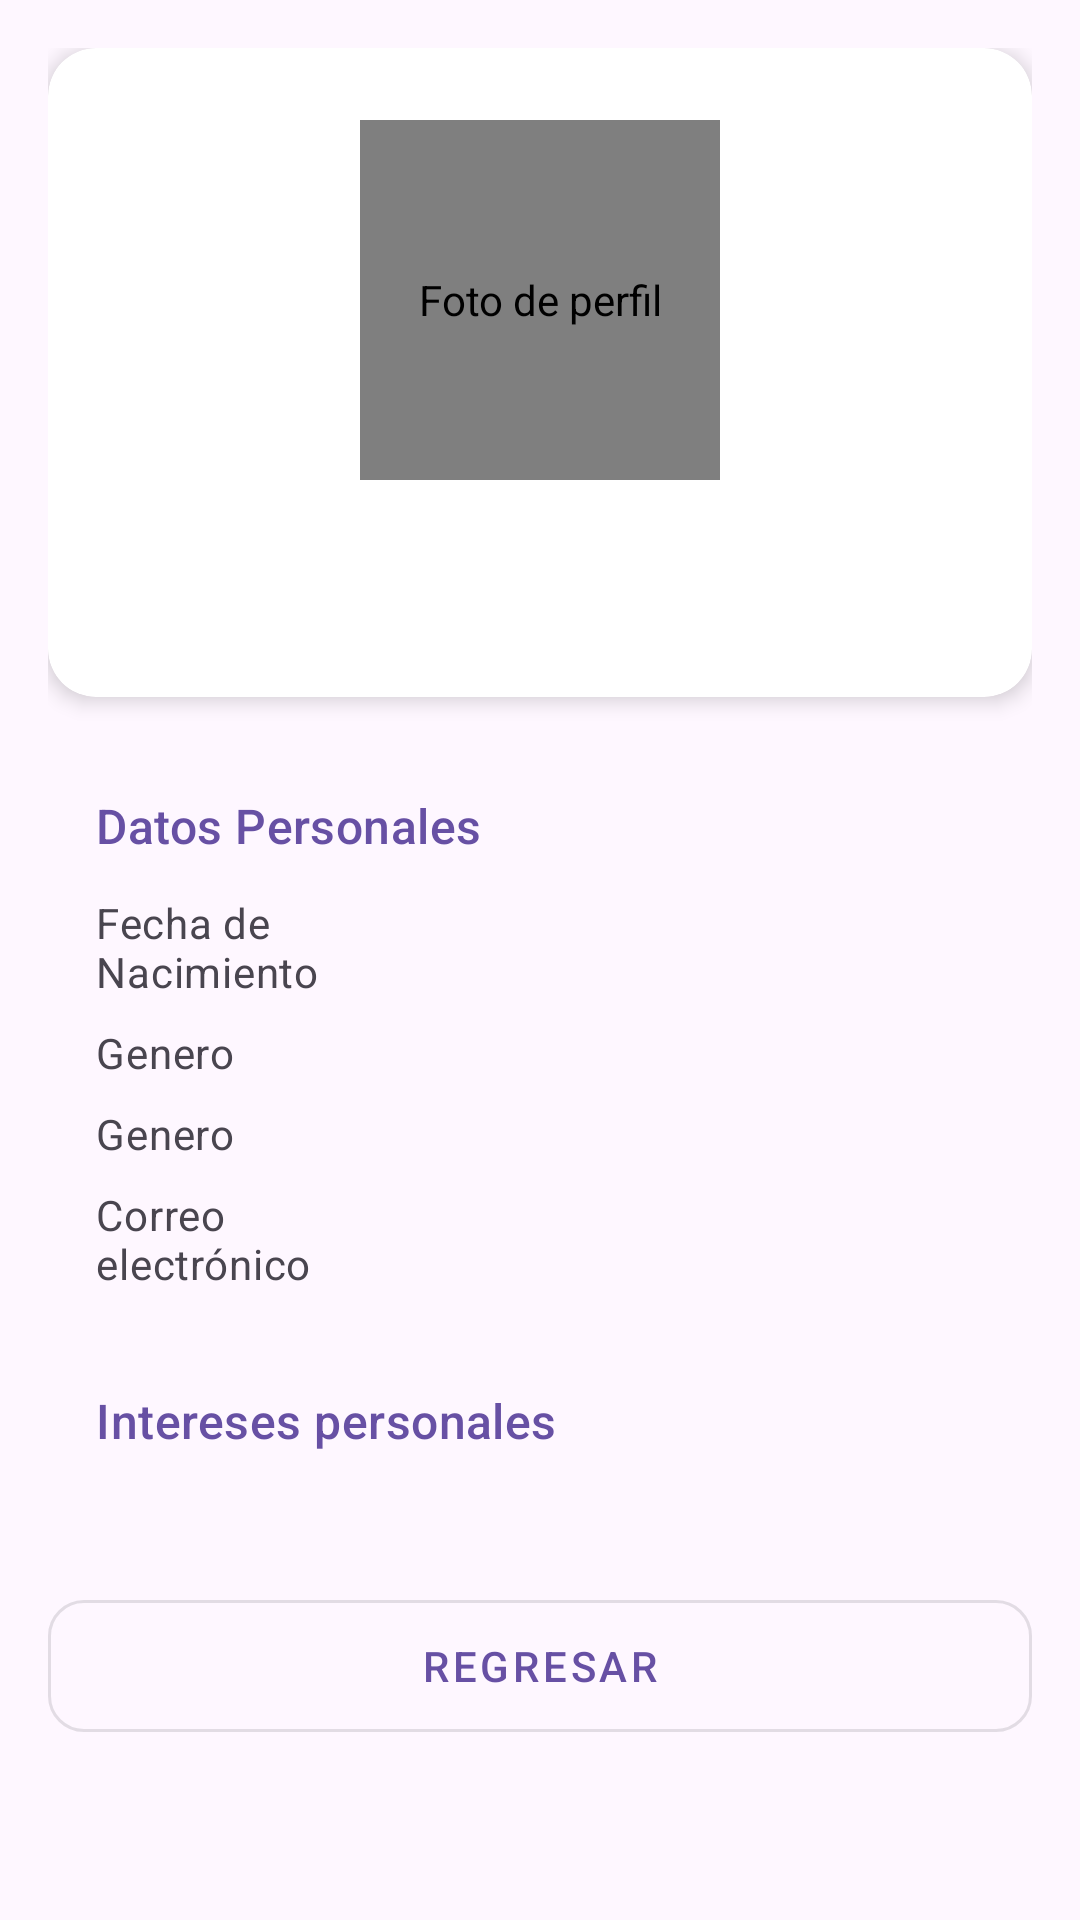

Reconstruct the res/layout file that produces this screen, plus the resources it refers to.
<!-- AndroidManifest.xml: application theme Theme.FormularioAPP1 -->
<!-- res/layout/activity_reporte.xml -->
<?xml version="1.0" encoding="utf-8"?>
<ScrollView xmlns:android="http://schemas.android.com/apk/res/android"
    xmlns:app="http://schemas.android.com/apk/res-auto"
    android:layout_width="match_parent"
    android:layout_height="match_parent"
    android:background="?android:attr/colorBackground"
    android:fitsSystemWindows="true"
    android:padding="16dp">

    <LinearLayout
        android:layout_width="match_parent"
        android:layout_height="wrap_content"
        android:layout_marginBottom="10dp"
        android:orientation="vertical">

        
        <androidx.cardview.widget.CardView
            android:layout_width="match_parent"
            android:layout_height="wrap_content"
            android:layout_marginBottom="16dp"
            app:cardCornerRadius="16dp"
            app:cardElevation="4dp">

            <LinearLayout
                android:layout_width="match_parent"
                android:layout_height="wrap_content"
                android:gravity="center"
                android:orientation="vertical"
                android:padding="24dp">

                <de.hdodenhof.circleimageview.CircleImageView
                    android:id="@+id/iv_foto_reporte"
                    android:layout_width="120dp"
                    android:layout_height="120dp"
                    android:contentDescription="@string/foto_perfil_desc"
                    android:src="@drawable/ic_person_placeholder" />

                <TextView
                    android:id="@+id/tv_nombre_completo"
                    android:layout_width="wrap_content"
                    android:layout_height="wrap_content"
                    android:layout_marginTop="16dp"
                    android:textAppearance="?attr/textAppearanceHeadlineSmall"
                    android:textColor="?android:attr/textColorPrimary"
                    android:textStyle="bold" />

            </LinearLayout>

        </androidx.cardview.widget.CardView>

        
        android:layout_width="match_parent"
        android:layout_height="wrap_content"
        android:layout_marginBottom="16dp"
        app:cardCornerRadius="12dp"
        app:cardElevation="2dp">

        <LinearLayout
            android:layout_width="match_parent"
            android:layout_height="wrap_content"
            android:orientation="vertical"
            android:padding="16dp">

            <TextView
                android:layout_width="wrap_content"
                android:layout_height="wrap_content"
                android:layout_marginBottom="12dp"
                android:text="@string/seccion_datos_personales"
                android:textAppearance="?attr/textAppearanceTitleMedium"
                android:textColor="?attr/colorPrimary" />

            <LinearLayout
                android:layout_width="match_parent"
                android:layout_height="wrap_content"
                android:layout_marginBottom="8dp"
                android:orientation="horizontal">

                <TextView
                    android:layout_width="100dp"
                    android:layout_height="wrap_content"
                    android:text="@string/hint_fecha_nacimiento"
                    android:textAppearance="?attr/textAppearanceBodyMedium"
                    android:textColor="?android:attr/textColorSecondary" />

                <TextView
                    android:id="@+id/tv_fecha_nacimiento"
                    android:layout_width="0dp"
                    android:layout_height="wrap_content"
                    android:layout_weight="1"
                    android:textAppearance="?attr/textAppearanceBodyMedium"
                    android:textColor="?android:attr/textColorPrimary" />
            </LinearLayout>

            <LinearLayout
                android:layout_width="match_parent"
                android:layout_height="wrap_content"
                android:layout_marginBottom="8dp"
                android:orientation="horizontal">

                <TextView
                    android:layout_width="100dp"
                    android:layout_height="wrap_content"
                    android:text="@string/hint_genero"
                    android:textAppearance="?attr/textAppearanceBodyMedium"
                    android:textColor="?android:attr/textColorSecondary" />

                <TextView
                    android:id="@+id/tv_genero"
                    android:layout_width="0dp"
                    android:layout_height="wrap_content"
                    android:layout_weight="1"
                    android:textAppearance="?attr/textAppearanceBodyMedium"
                    android:textColor="?android:attr/textColorPrimary" />
            </LinearLayout>

            <LinearLayout
                android:layout_width="match_parent"
                android:layout_height="wrap_content"
                android:layout_marginBottom="8dp"
                android:orientation="horizontal">

                <TextView
                    android:layout_width="100dp"
                    android:layout_height="wrap_content"
                    android:text="@string/hint_genero"
                    android:textAppearance="?attr/textAppearanceBodyMedium"
                    android:textColor="?android:attr/textColorSecondary" />

                <TextView
                    android:id="@+id/tv_telefono"
                    android:layout_width="0dp"
                    android:layout_height="wrap_content"
                    android:layout_weight="1"
                    android:textAppearance="?attr/textAppearanceBodyMedium"
                    android:textColor="?android:attr/textColorPrimary" />
            </LinearLayout>

            <LinearLayout
                android:layout_width="match_parent"
                android:layout_height="wrap_content"
                android:orientation="horizontal">

                <TextView
                    android:layout_width="100dp"
                    android:layout_height="wrap_content"
                    android:text="@string/hint_email"
                    android:textAppearance="?attr/textAppearanceBodyMedium"
                    android:textColor="?android:attr/textColorSecondary" />

                <TextView
                    android:id="@+id/tv_email"
                    android:layout_width="0dp"
                    android:layout_height="wrap_content"
                    android:layout_weight="1"
                    android:textAppearance="?attr/textAppearanceBodyMedium"
                    android:textColor="?android:attr/textColorPrimary" />
            </LinearLayout>

        </LinearLayout>
        
        android:layout_width="match_parent"
        android:layout_height="wrap_content"
        android:layout_marginBottom="16dp"
        app:cardCornerRadius="12dp"
        app:cardElevation="2dp">

        <LinearLayout
            android:layout_width="match_parent"
            android:layout_height="wrap_content"
            android:orientation="vertical"
            android:padding="16dp">

            <TextView
                android:layout_width="wrap_content"
                android:layout_height="wrap_content"
                android:layout_marginBottom="8dp"
                android:text="@string/hint_Intereses"
                android:textAppearance="?attr/textAppearanceTitleMedium"
                android:textColor="?attr/colorPrimary" />

            <TextView
                android:id="@+id/tv_intereses"
                android:layout_width="match_parent"
                android:layout_height="wrap_content"
                android:textAppearance="?attr/textAppearanceBodyMedium"
                android:textColor="?android:attr/textColorPrimary" />

        </LinearLayout>

        
        <com.google.android.material.button.MaterialButton
            android:id="@+id/btn_volver"
            style="@style/Widget.MaterialComponents.Button.OutlinedButton"
            android:layout_width="match_parent"
            android:layout_height="56dp"
            android:text="@string/b_volver"
            app:cornerRadius="12dp" />
    </LinearLayout>

</ScrollView>
<!-- resources referenced by this layout -->
<resources>
  <string name="b_volver">Regresar</string>
  <string name="foto_perfil_desc">Foto de perfil</string>
  <string name="hint_Intereses">Intereses personales</string>
  <string name="hint_email">Correo electrónico</string>
  <string name="hint_fecha_nacimiento">Fecha de Nacimiento</string>
  <string name="hint_genero">Genero</string>
  <string name="seccion_datos_personales">Datos Personales</string>
  <style name="Theme.FormularioAPP1" parent="android:Theme.Material.Light.NoActionBar" />
</resources>
